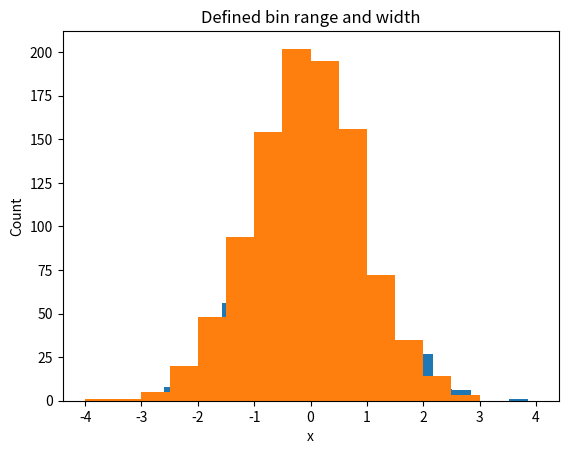

Recreate this plot in Python.

# coding: utf-8

# # Plotting histograms with matplotlib and NumPy
# 
# Matplotlib has an easy method for plotting data. NumPy has an easy method for obtaining histogram data.
# 
# ## Plotting histograms with Matplotlib
# 
# Plotting a histogram with a defined number of bins:

# In[18]:


import matplotlib.pyplot as plt
import numpy as np

get_ipython().run_line_magic('matplotlib', 'inline')

x=np.random.randn(1000) # samples from a normal distribution

plt.hist(x,bins=20)
plt.title ('Defined number of bins')
plt.xlabel ('x')
plt.ylabel ('Count')

plt.show()


# Plotting a histogram with a defined range of bins:

# In[19]:


x=np.random.randn(1000) # samples from a normal distribution

# Use np.arange to create bins from -4 to +4 in steps of 0.5
# A custom list could also be used

plt.hist(x,bins=np.arange(-4,4.5,0.5))

plt.title ('Defined bin range and width')
plt.xlabel ('x')
plt.ylabel ('Count')

plt.show()


# ## Obtaining histogram data with NumPy
# 
# If histogram data is needed in addition to, or instead of, a plot, NumPy may be used. Here a defined number of bins is used:

# In[20]:


import numpy as np
count, bins = np.histogram(x, bins=20)
print ('Bins:')
print (bins)
print ('\nCount:')
print (count)


# And here a defined bin range is used.

# In[21]:


import numpy as np
count, bins = np.histogram(x, bins=np.arange(-5,6,1))
print ('Bins:')
print (bins)
print ('\nCount:')
print (count)

